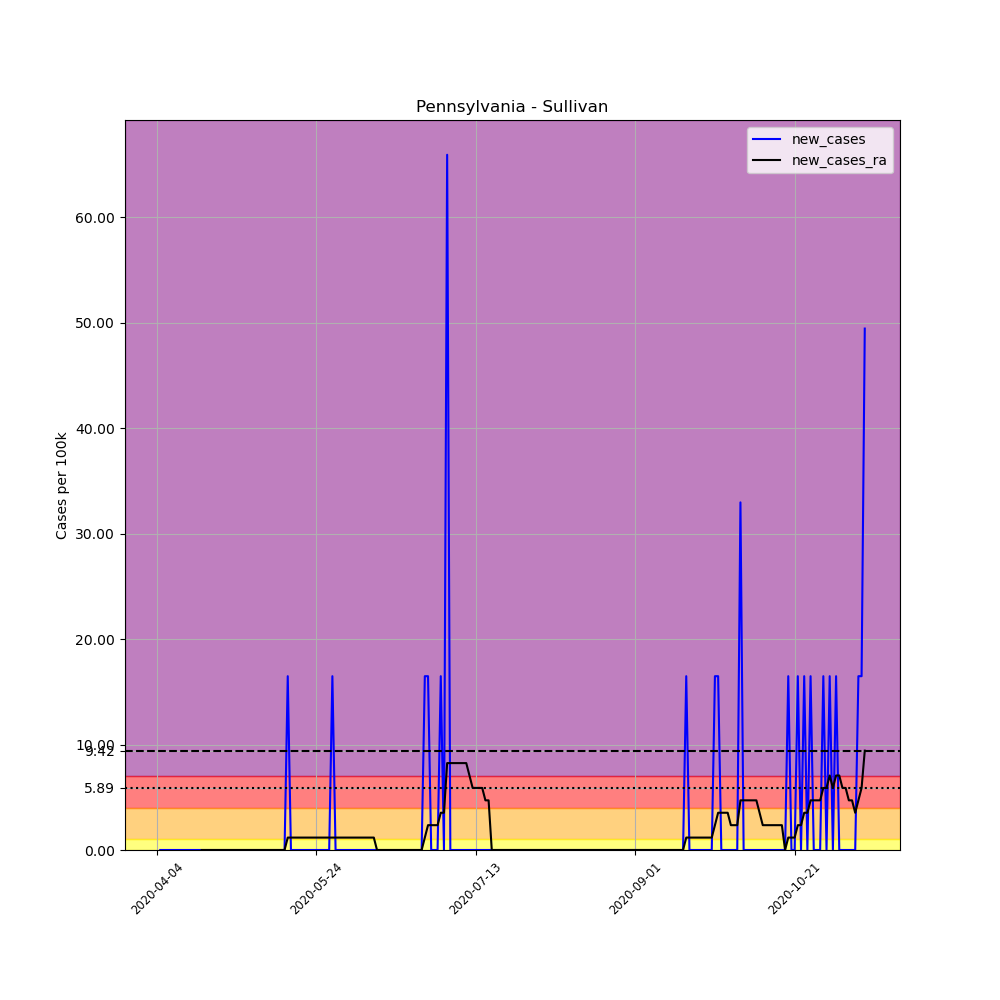

The file beside this chart, header and first rows:
, date, county, state, fips, cases, deaths, COUNTY, STNAME, CTYNAME, POPESTIMATE2019, per_100k, new_cases, new_cases_ra
555654, 2020-04-04, Sullivan, Pennsylvania, 42113, 1, 0, 113, Pennsylvania, Sullivan, 6066, 16.49, , 
555655, 2020-04-05, Sullivan, Pennsylvania, 42113, 1, 0, 113, Pennsylvania, Sullivan, 6066, 16.49, 0.0, 
555656, 2020-04-06, Sullivan, Pennsylvania, 42113, 1, 0, 113, Pennsylvania, Sullivan, 6066, 16.49, 0.0, 
555657, 2020-04-07, Sullivan, Pennsylvania, 42113, 1, 0, 113, Pennsylvania, Sullivan, 6066, 16.49, 0.0, 
555658, 2020-04-08, Sullivan, Pennsylvania, 42113, 1, 0, 113, Pennsylvania, Sullivan, 6066, 16.49, 0.0, 
555659, 2020-04-09, Sullivan, Pennsylvania, 42113, 1, 0, 113, Pennsylvania, Sullivan, 6066, 16.49, 0.0, 
555660, 2020-04-10, Sullivan, Pennsylvania, 42113, 1, 0, 113, Pennsylvania, Sullivan, 6066, 16.49, 0.0, 
555661, 2020-04-11, Sullivan, Pennsylvania, 42113, 1, 0, 113, Pennsylvania, Sullivan, 6066, 16.49, 0.0, 
555662, 2020-04-12, Sullivan, Pennsylvania, 42113, 1, 0, 113, Pennsylvania, Sullivan, 6066, 16.49, 0.0, 
555663, 2020-04-13, Sullivan, Pennsylvania, 42113, 1, 0, 113, Pennsylvania, Sullivan, 6066, 16.49, 0.0, 
555664, 2020-04-14, Sullivan, Pennsylvania, 42113, 1, 0, 113, Pennsylvania, Sullivan, 6066, 16.49, 0.0, 
555665, 2020-04-15, Sullivan, Pennsylvania, 42113, 1, 0, 113, Pennsylvania, Sullivan, 6066, 16.49, 0.0, 
555666, 2020-04-16, Sullivan, Pennsylvania, 42113, 1, 0, 113, Pennsylvania, Sullivan, 6066, 16.49, 0.0, 
555667, 2020-04-17, Sullivan, Pennsylvania, 42113, 1, 0, 113, Pennsylvania, Sullivan, 6066, 16.49, 0.0, 
555668, 2020-04-18, Sullivan, Pennsylvania, 42113, 1, 0, 113, Pennsylvania, Sullivan, 6066, 16.49, 0.0, 0.0
555669, 2020-04-19, Sullivan, Pennsylvania, 42113, 1, 0, 113, Pennsylvania, Sullivan, 6066, 16.49, 0.0, 0.0
555670, 2020-04-20, Sullivan, Pennsylvania, 42113, 1, 0, 113, Pennsylvania, Sullivan, 6066, 16.49, 0.0, 0.0
555671, 2020-04-21, Sullivan, Pennsylvania, 42113, 1, 0, 113, Pennsylvania, Sullivan, 6066, 16.49, 0.0, 0.0
555672, 2020-04-22, Sullivan, Pennsylvania, 42113, 1, 0, 113, Pennsylvania, Sullivan, 6066, 16.49, 0.0, 0.0
555673, 2020-04-23, Sullivan, Pennsylvania, 42113, 1, 0, 113, Pennsylvania, Sullivan, 6066, 16.49, 0.0, 0.0
555674, 2020-04-24, Sullivan, Pennsylvania, 42113, 1, 0, 113, Pennsylvania, Sullivan, 6066, 16.49, 0.0, 0.0
555675, 2020-04-25, Sullivan, Pennsylvania, 42113, 1, 0, 113, Pennsylvania, Sullivan, 6066, 16.49, 0.0, 0.0
555676, 2020-04-26, Sullivan, Pennsylvania, 42113, 1, 0, 113, Pennsylvania, Sullivan, 6066, 16.49, 0.0, 0.0
555677, 2020-04-27, Sullivan, Pennsylvania, 42113, 1, 0, 113, Pennsylvania, Sullivan, 6066, 16.49, 0.0, 0.0
555678, 2020-04-28, Sullivan, Pennsylvania, 42113, 1, 0, 113, Pennsylvania, Sullivan, 6066, 16.49, 0.0, 0.0
555679, 2020-04-29, Sullivan, Pennsylvania, 42113, 1, 0, 113, Pennsylvania, Sullivan, 6066, 16.49, 0.0, 0.0
555680, 2020-04-30, Sullivan, Pennsylvania, 42113, 1, 0, 113, Pennsylvania, Sullivan, 6066, 16.49, 0.0, 0.0
555681, 2020-05-01, Sullivan, Pennsylvania, 42113, 1, 0, 113, Pennsylvania, Sullivan, 6066, 16.49, 0.0, 0.0
555682, 2020-05-02, Sullivan, Pennsylvania, 42113, 1, 0, 113, Pennsylvania, Sullivan, 6066, 16.49, 0.0, 0.0
555683, 2020-05-03, Sullivan, Pennsylvania, 42113, 1, 0, 113, Pennsylvania, Sullivan, 6066, 16.49, 0.0, 0.0
555684, 2020-05-04, Sullivan, Pennsylvania, 42113, 1, 0, 113, Pennsylvania, Sullivan, 6066, 16.49, 0.0, 0.0
555685, 2020-05-05, Sullivan, Pennsylvania, 42113, 1, 0, 113, Pennsylvania, Sullivan, 6066, 16.49, 0.0, 0.0
555686, 2020-05-06, Sullivan, Pennsylvania, 42113, 1, 0, 113, Pennsylvania, Sullivan, 6066, 16.49, 0.0, 0.0
555687, 2020-05-07, Sullivan, Pennsylvania, 42113, 1, 0, 113, Pennsylvania, Sullivan, 6066, 16.49, 0.0, 0.0
555688, 2020-05-08, Sullivan, Pennsylvania, 42113, 1, 0, 113, Pennsylvania, Sullivan, 6066, 16.49, 0.0, 0.0
555689, 2020-05-09, Sullivan, Pennsylvania, 42113, 1, 0, 113, Pennsylvania, Sullivan, 6066, 16.49, 0.0, 0.0
555690, 2020-05-10, Sullivan, Pennsylvania, 42113, 1, 0, 113, Pennsylvania, Sullivan, 6066, 16.49, 0.0, 0.0
555691, 2020-05-11, Sullivan, Pennsylvania, 42113, 1, 0, 113, Pennsylvania, Sullivan, 6066, 16.49, 0.0, 0.0
555692, 2020-05-12, Sullivan, Pennsylvania, 42113, 1, 0, 113, Pennsylvania, Sullivan, 6066, 16.49, 0.0, 0.0
555693, 2020-05-13, Sullivan, Pennsylvania, 42113, 1, 0, 113, Pennsylvania, Sullivan, 6066, 16.49, 0.0, 0.0
555694, 2020-05-14, Sullivan, Pennsylvania, 42113, 1, 0, 113, Pennsylvania, Sullivan, 6066, 16.49, 0.0, 0.0
555695, 2020-05-15, Sullivan, Pennsylvania, 42113, 2, 0, 113, Pennsylvania, Sullivan, 6066, 32.97, 16.49, 1.178
555696, 2020-05-16, Sullivan, Pennsylvania, 42113, 2, 0, 113, Pennsylvania, Sullivan, 6066, 32.97, 0.0, 1.178
555697, 2020-05-17, Sullivan, Pennsylvania, 42113, 2, 0, 113, Pennsylvania, Sullivan, 6066, 32.97, 0.0, 1.178
555698, 2020-05-18, Sullivan, Pennsylvania, 42113, 2, 0, 113, Pennsylvania, Sullivan, 6066, 32.97, 0.0, 1.178
555699, 2020-05-19, Sullivan, Pennsylvania, 42113, 2, 0, 113, Pennsylvania, Sullivan, 6066, 32.97, 0.0, 1.178
555700, 2020-05-20, Sullivan, Pennsylvania, 42113, 2, 0, 113, Pennsylvania, Sullivan, 6066, 32.97, 0.0, 1.178
555701, 2020-05-21, Sullivan, Pennsylvania, 42113, 2, 0, 113, Pennsylvania, Sullivan, 6066, 32.97, 0.0, 1.178
555702, 2020-05-22, Sullivan, Pennsylvania, 42113, 2, 0, 113, Pennsylvania, Sullivan, 6066, 32.97, 0.0, 1.178
555703, 2020-05-23, Sullivan, Pennsylvania, 42113, 2, 0, 113, Pennsylvania, Sullivan, 6066, 32.97, 0.0, 1.178
555704, 2020-05-24, Sullivan, Pennsylvania, 42113, 2, 0, 113, Pennsylvania, Sullivan, 6066, 32.97, 0.0, 1.178
555705, 2020-05-25, Sullivan, Pennsylvania, 42113, 2, 0, 113, Pennsylvania, Sullivan, 6066, 32.97, 0.0, 1.178
555706, 2020-05-26, Sullivan, Pennsylvania, 42113, 2, 0, 113, Pennsylvania, Sullivan, 6066, 32.97, 0.0, 1.178
555707, 2020-05-27, Sullivan, Pennsylvania, 42113, 2, 0, 113, Pennsylvania, Sullivan, 6066, 32.97, 0.0, 1.178
555708, 2020-05-28, Sullivan, Pennsylvania, 42113, 2, 0, 113, Pennsylvania, Sullivan, 6066, 32.97, 0.0, 1.178
555709, 2020-05-29, Sullivan, Pennsylvania, 42113, 3, 0, 113, Pennsylvania, Sullivan, 6066, 49.46, 16.49, 1.178
555710, 2020-05-30, Sullivan, Pennsylvania, 42113, 3, 0, 113, Pennsylvania, Sullivan, 6066, 49.46, 0.0, 1.178
555711, 2020-05-31, Sullivan, Pennsylvania, 42113, 3, 0, 113, Pennsylvania, Sullivan, 6066, 49.46, 0.0, 1.178
555712, 2020-06-01, Sullivan, Pennsylvania, 42113, 3, 0, 113, Pennsylvania, Sullivan, 6066, 49.46, 0.0, 1.178
555713, 2020-06-02, Sullivan, Pennsylvania, 42113, 3, 0, 113, Pennsylvania, Sullivan, 6066, 49.46, 0.0, 1.178
... 163 more rows
